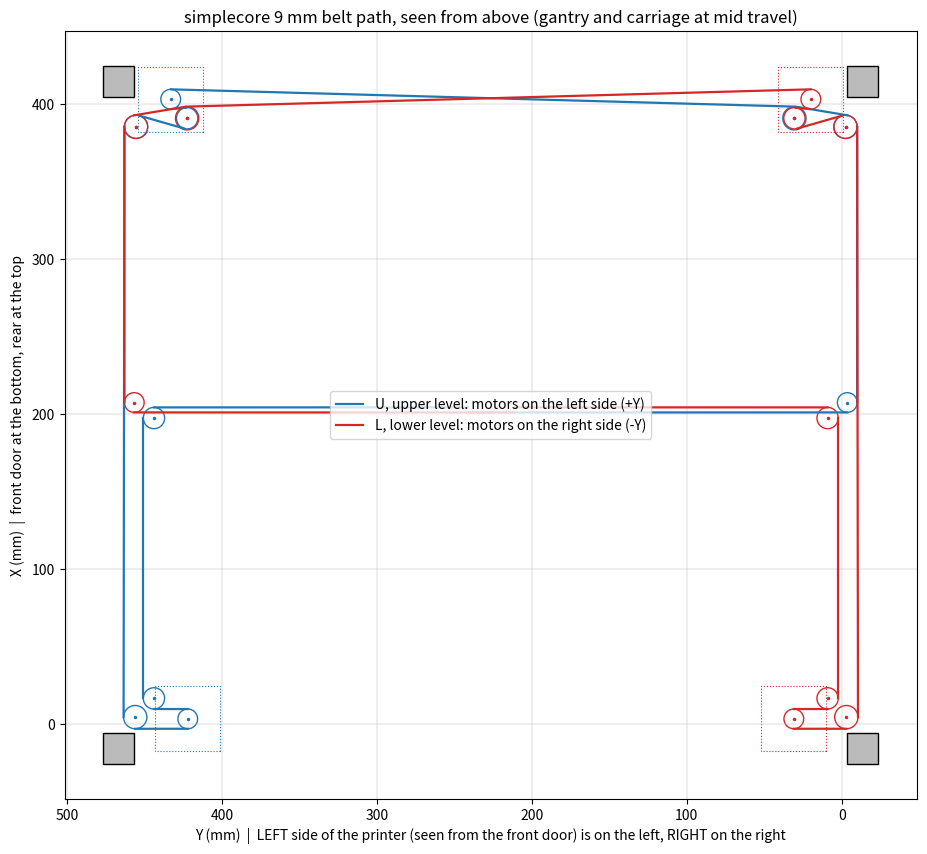

Generate this figure with matplotlib:
#!/usr/bin/env python3
"""Belt path of the simplecore AWD CoreXY with 9 mm belts (plan view, world mm).
Each belt is a list of (name, x, y, pitch_radius, turn) in travel order; turn is +1 for a left (ccw) wrap, -1 for right (cw).
Prints tangent points, wrap angles and length, checks the length stays constant over travel, draws beltpath.png."""
import math, sys
PT, PS_BACK, PS_TEETH = 6.366, 6.5 + 0.37, 6.5 + 1.01   # 20T pulley / toothed idler; F695 on the belt back; F695 on the teeth
XJ = 207.6 - 185.3      # joint idler x relative to gantry centre (model pose: gantry centre 185.3)
def tangent(c1, c2):
    (x1, y1, r1, s1), (x2, y2, r2, s2) = c1, c2
    dx, dy = x2 - x1, y2 - y1; d = math.hypot(dx, dy); th = math.atan2(dy, dx)
    # signed radii: a circle on the left of travel (ccw wrap) has its centre at +r along the left normal
    a, b = s1 * r1, s2 * r2
    phi = math.asin((a - b) / d)          # direction of travel = th + phi
    t = th + phi
    n = (-math.sin(t), math.cos(t))        # left normal
    return (x1 - a * n[0], y1 - a * n[1]), (x2 - b * n[0], y2 - b * n[1]), t
def path(circs, closed=True):
    n = len(circs); segs = []
    for i in range(n if closed else n - 1):
        segs.append(tangent(circs[i][1:], circs[(i + 1) % n][1:]))
    L = 0; wraps = []
    for i, (p, q, t) in enumerate(segs): L += math.dist(p, q)
    for i in range(n):
        if not closed and (i == 0 or i == n - 1): wraps.append(0); continue
        tin = segs[i - 1][2]; tout = segs[i][2] if i < len(segs) else 0
        s = circs[i][4]; w = (s * (tout - tin)) % (2 * math.pi); wraps.append(math.degrees(w)); L += w * circs[i][3]
    return segs, wraps, L
def belts(gx, cy, XF=3.5):
    """gx: gantry centre x, cy: carriage (belt end) y. XF: front pulley x."""
    jx = gx + XJ
    # belt U (upper level): carriage -> +Y smooth joint -> front +Y motor -> rear +Y (A, C, motor P) -> across the back -> rear -Y (B', A') -> -Y toothed joint -> carriage
    U = [("carriage", jx - 3.13, cy, 0.01, 1),
         ("joint +Y smooth", gx + 197.6 - 185.3, 443.8, PS_BACK, 1),
         ("front +Y I1", XF + 6.37 + PS_BACK, 450.67 - PS_BACK, PS_BACK, 1),      # turns the joint run inboard
         ("front +Y motor", XF, 422.0, PT, -1),                                 # 180 deg, inboard of the panel
         ("front +Y I3", XF + 2 * 0 - 6.37 + PS_TEETH, 450.67 + 2 * PT - PS_TEETH, PS_TEETH, -1),   # back out to the side run
         ("rear +Y A", 385.5, 455.36, PS_TEETH, -1),
         ("rear +Y C", 391.0, 422.4, PS_BACK, 1),
         ("rear +Y motor P", 403.3, 433.0, PT, -1),
         ("rear -Y B'", 391.0, 453 - 422.4, PS_TEETH, -1),
         ("rear -Y A'", 385.5, 453 - 455.36, PS_TEETH, -1),
         ("joint -Y toothed", jx, -3.5, PT, -1),
         ("carriage", jx - 6.4, cy, 0.01, 1)]
    Lb = [(n.replace("+Y", "#").replace("-Y", "+Y").replace("#", "-Y"), x, 453 - y, r, -s) for (n, x, y, r, s) in U]
    return U, Lb
def draw(fn):
    import matplotlib; matplotlib.use("Agg"); import matplotlib.pyplot as plt
    fig, ax = plt.subplots(figsize=(11, 10))
    for (x0, y0) in [(-25.5, -23.5), (-25.5, 456.5), (404.5, -23.5), (404.5, 456.5)]:
        ax.add_patch(plt.Rectangle((y0, x0), 20, 20, fc="#bbb", ec="k"))
    for nm, B, col in zip(("U, upper level: motors on the left side (+Y)", "L, lower level: motors on the right side (-Y)"), belts(185.3, 241.5), ("tab:blue", "tab:red")):
        segs, wraps, L = path(B, closed=False)
        for i, (p, q, t) in enumerate(segs): ax.plot([p[1], q[1]], [p[0], q[0]], col, lw=1.6, label=nm if i == 0 else None)
        for (n, x, y, r, s) in B[1:-1]:
            ax.add_patch(plt.Circle((y, x), r, fc="none", ec=col, lw=1)); ax.plot(y, x, ".", color=col, ms=3)
            if "motor" in n: ax.add_patch(plt.Rectangle((y - 21, x - 21), 42, 42, fc="none", ec=col, ls=":", lw=0.8))
    ax.set_aspect("equal"); ax.invert_xaxis(); ax.set_xlabel("Y (mm)  |  LEFT side of the printer (seen from the front door) is on the left, RIGHT on the right"); ax.set_ylabel("X (mm)  |  front door at the bottom, rear at the top"); ax.legend(loc="center")
    ax.set_title("simplecore 9 mm belt path, seen from above (gantry and carriage at mid travel)"); ax.grid(True, lw=0.3); fig.savefig(fn, dpi=110, bbox_inches="tight")
if __name__ == "__main__":
    for nm, B in zip("UL", belts(185.3, 241.5)):
        segs, wraps, L = path(B, closed=False)
        print("belt", nm, "length between clamp points %.1f mm" % L)
        for (c, w) in zip(B, wraps):
            if w: print("   %-18s (%7.2f, %7.2f) r %.2f  wrap %5.1f deg" % (c[0], c[1], c[2], c[3], w))
        for (p, q, t) in segs: print("      run (%.1f, %.1f) -> (%.1f, %.1f)  %.1f mm" % (p[0], p[1], q[0], q[1], math.dist(p, q)))
    ref = [path(B, closed=False)[2] for B in belts(185.3, 241.5)]
    worst = 0
    for gx in (45, 120, 250, 345):
        for cy in (90, 240, 395):
            for k, B in enumerate(belts(gx, cy)):
                L = path(B, closed=False)[2]; dU = L - ref[k]
                # pure X or Y moves change each belt by a fixed amount; the check is that U and L change equally for X moves and oppositely for Y moves
                worst = max(worst, abs(dU - ((gx - 185.3) * 0 + 0)))
    print("largest length change over travel (should be ~0): %.3f mm" % worst)
    draw("beltpath.png")
